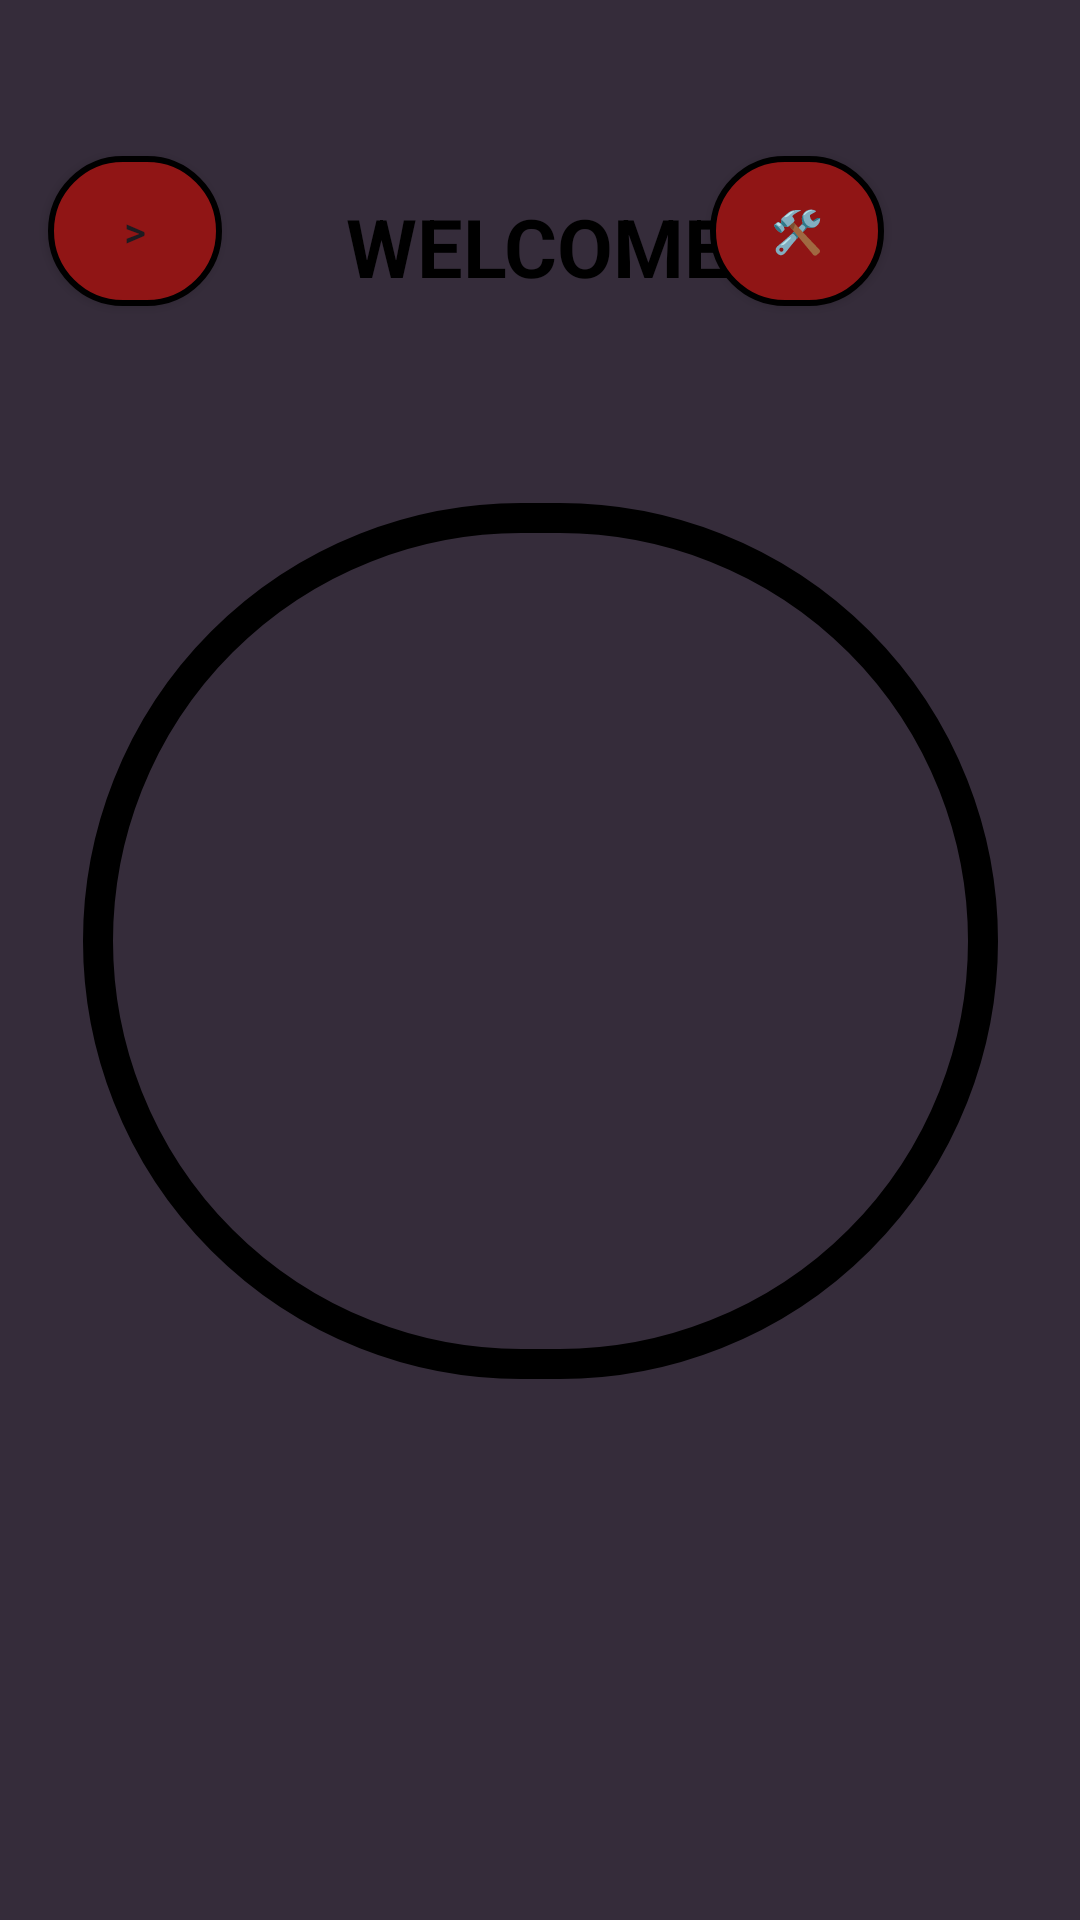

This screen was rendered from an Android layout file. Write that file and the resources it references.
<!-- AndroidManifest.xml: application theme Theme.Android_laba1 -->
<!-- res/layout/activity_2.xml -->
<?xml version="1.0" encoding="utf-8"?>
<androidx.constraintlayout.widget.ConstraintLayout xmlns:android="http://schemas.android.com/apk/res/android"
    xmlns:app="http://schemas.android.com/apk/res-auto"
    xmlns:tools="http://schemas.android.com/tools"
    android:id="@+id/main"
    android:layout_width="match_parent"
    android:layout_height="match_parent"
    android:background="@color/app_color1"
    tools:context=".MainActivity">

    <androidx.appcompat.widget.AppCompatButton
        android:id="@+id/backBtn"
        android:layout_width="58dp"
        android:layout_height="50dp"
        android:layout_marginStart="16dp"
        android:layout_marginTop="52dp"
        android:background="@drawable/helper_btn"
        android:text=">"
        app:layout_constraintEnd_toStartOf="@+id/signInText"
        app:layout_constraintHorizontal_bias="0.0"
        app:layout_constraintStart_toStartOf="parent"
        app:layout_constraintTop_toTopOf="parent"
        tools:ignore="MissingConstraints" />


    <androidx.appcompat.widget.AppCompatButton
        android:id="@+id/settingsBtn"
        android:layout_width="58dp"
        android:layout_height="50dp"
        android:layout_marginStart="16dp"
        android:layout_marginTop="52dp"
        android:layout_marginEnd="-5dp"
        android:background="@drawable/helper_btn"
        android:text="🛠"
        app:layout_constraintEnd_toEndOf="parent"
        app:layout_constraintEnd_toStartOf="@+id/signInText"
        app:layout_constraintHorizontal_bias="4.8"
        app:layout_constraintStart_toStartOf="parent"
        app:layout_constraintTop_toTopOf="parent"
        tools:ignore="MissingConstraints" />

    <TextView
        android:id="@+id/signInText"
        android:layout_width="wrap_content"
        android:layout_height="wrap_content"
        android:layout_marginTop="64dp"
        android:text="WELCOME"
        android:textColor="@color/black"
        android:textSize="27sp"
        android:textStyle="bold"
        app:layout_constraintEnd_toEndOf="parent"
        app:layout_constraintHorizontal_bias="0.498"
        app:layout_constraintStart_toStartOf="parent"
        app:layout_constraintTop_toTopOf="parent" />

    <ImageView
        android:id="@+id/profile_image"
        android:layout_width="305dp"
        android:layout_height="292dp"
        android:background="@drawable/circle_border"
        android:padding="10dp"
        android:scaleType="centerCrop"
        android:src="@drawable/profile_ico"
        app:layout_constraintBottom_toTopOf="@+id/outputTextView"
        app:layout_constraintEnd_toEndOf="parent"
        app:layout_constraintStart_toStartOf="parent"
        app:layout_constraintTop_toBottomOf="@+id/signInText" />

    <TextView
        android:id="@+id/outputTextView"
        android:layout_width="wrap_content"
        android:layout_height="wrap_content"
        android:layout_marginBottom="-120dp"
        android:fontFamily="serif"
        android:textColor="@color/black"
        android:textSize="40sp"
        app:layout_constraintBottom_toBottomOf="@+id/profile_image"
        app:layout_constraintEnd_toEndOf="@+id/profile_image"
        app:layout_constraintStart_toStartOf="@+id/profile_image" />


</androidx.constraintlayout.widget.ConstraintLayout>
<!-- resources referenced by this layout -->
<resources>
  <color name="app_color1">#352C3A</color>
  <color name="black">#FF000000</color>
  <!-- drawable circle_border (drawable) -->
  <?xml version="1.0" encoding="utf-8"?>
  <shape xmlns:android="http://schemas.android.com/apk/res/android">
      <solid android:color="@android:color/transparent" />
      <stroke
          android:width="10dp"
          android:color="@color/black"/>
      <corners android:radius="290dp" />
  </shape>
  <!-- drawable helper_btn (drawable) -->
  <?xml version="1.0" encoding="utf-8"?>
  <selector xmlns:android="http://schemas.android.com/apk/res/android">
      <item android:state_pressed="true">
          <shape android:shape="rectangle">
              <solid android:color="#3A0404" />
              <corners android:radius="90dp" />
              <stroke android:width="2dp" android:color="#000000" />
          </shape>
      </item>
      <item>
          <shape android:shape="rectangle">
              <solid android:color="#901515" />
              <corners android:radius="90dp" />
              <stroke android:width="2dp" android:color="#000000" />
          </shape>
      </item>
  </selector>
  <style name="Theme.Android_laba1" parent="Base.Theme.Android_laba1" />
  <style name="Base.Theme.Android_laba1" parent="Theme.Material3.DayNight.NoActionBar">
          
          
      </style>
</resources>
